Labelled photos from "plantvillage", an image-classification folder in litchi1058-web/RAG. The possible labels are: apple brown spot, apple normal, apple black spot.

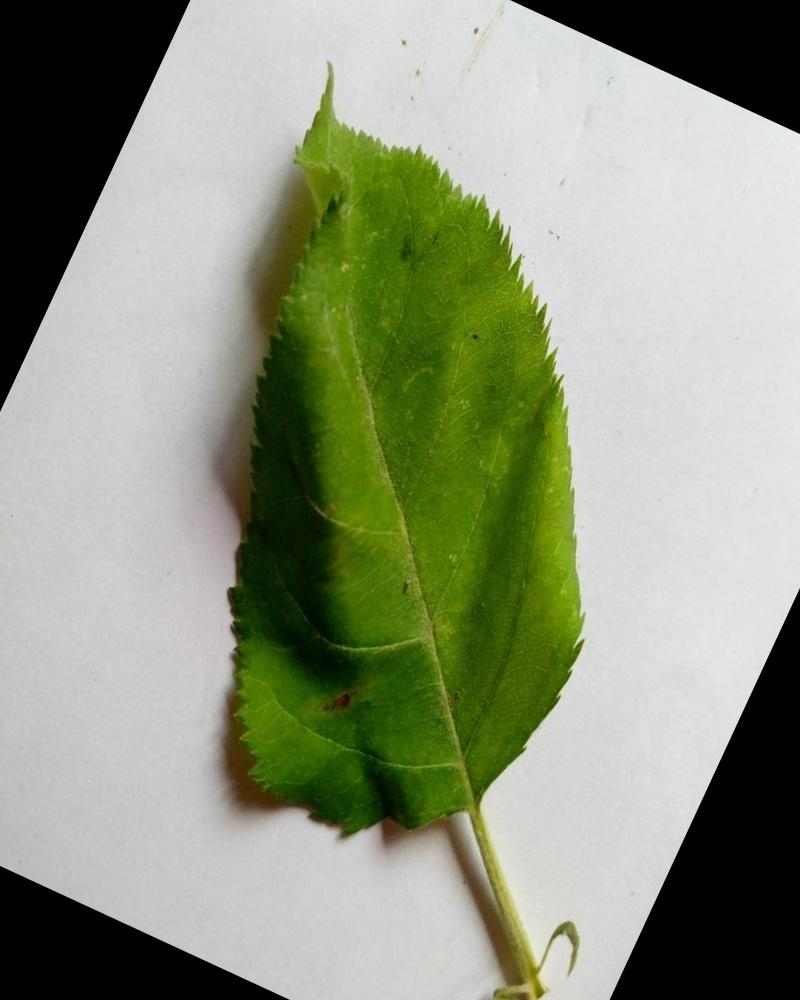
Label: apple normal

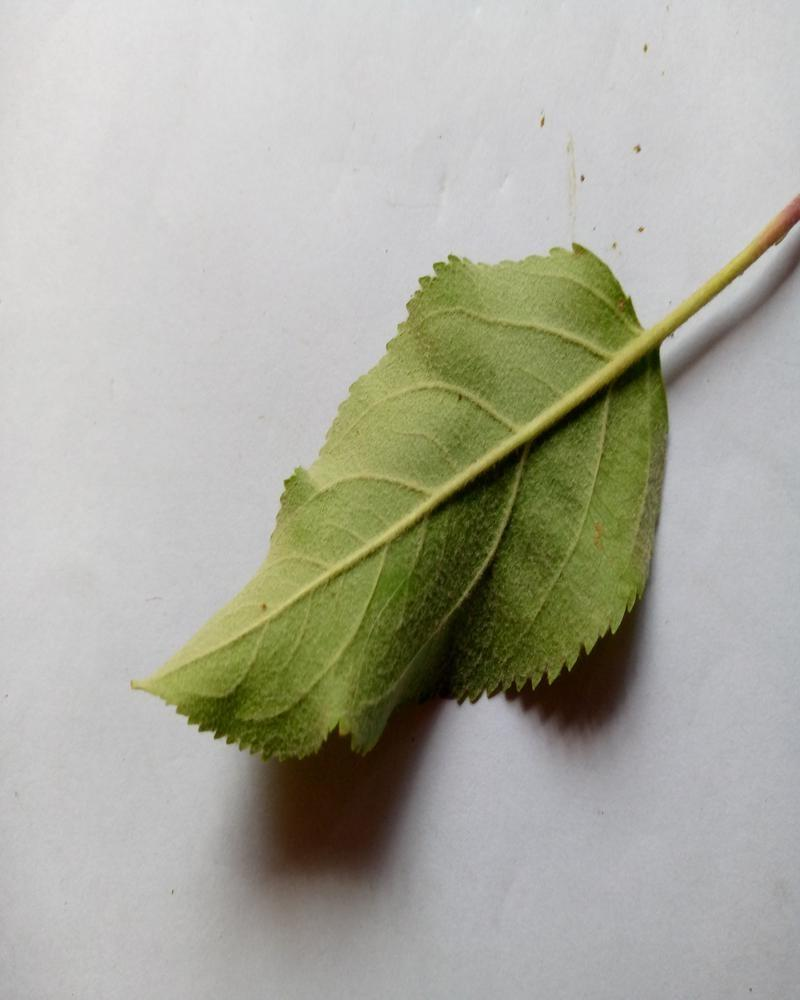
Label: apple normal

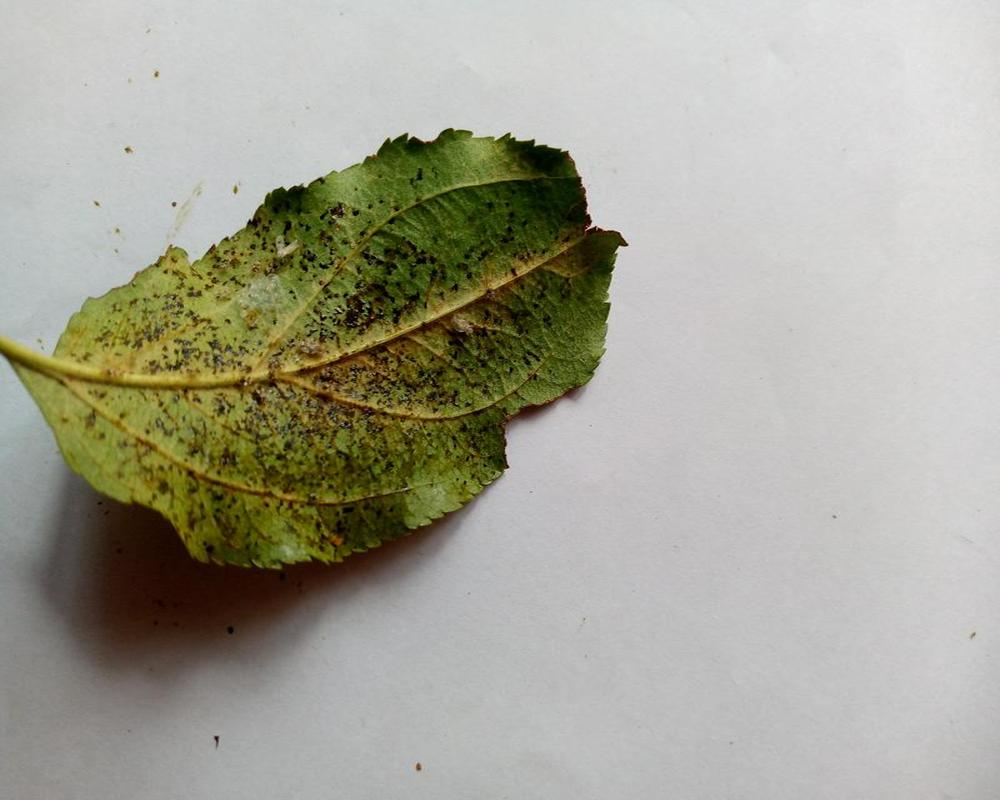
Label: apple black spot

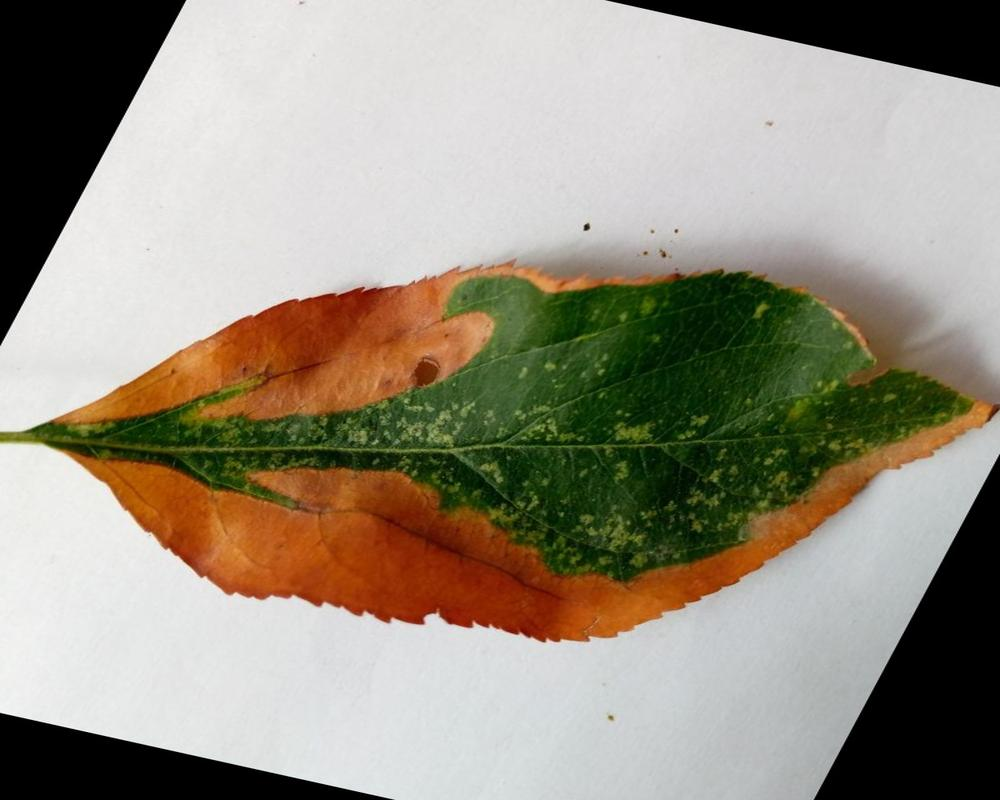
Label: apple brown spot

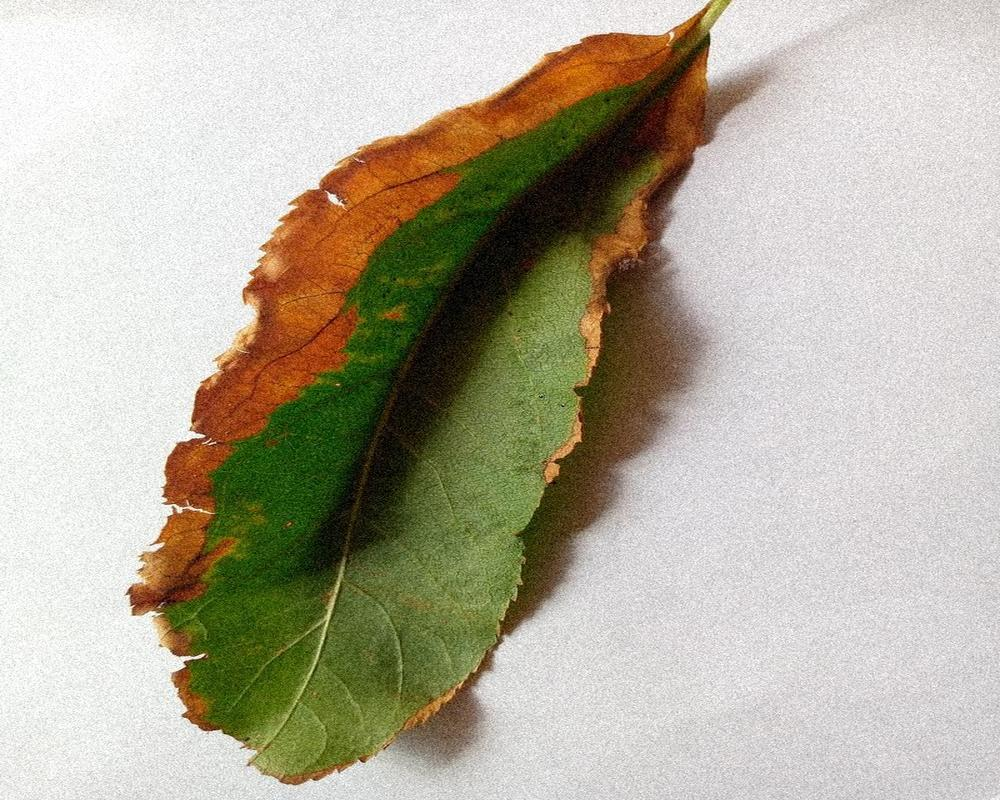
Label: apple brown spot

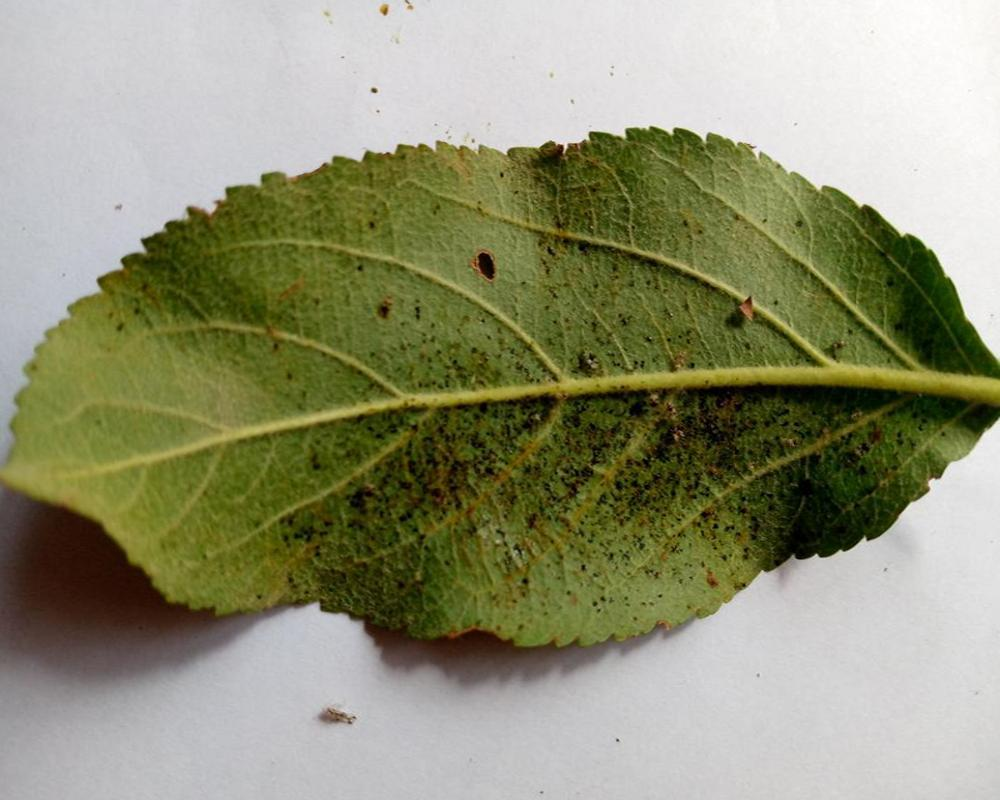
Label: apple black spot
